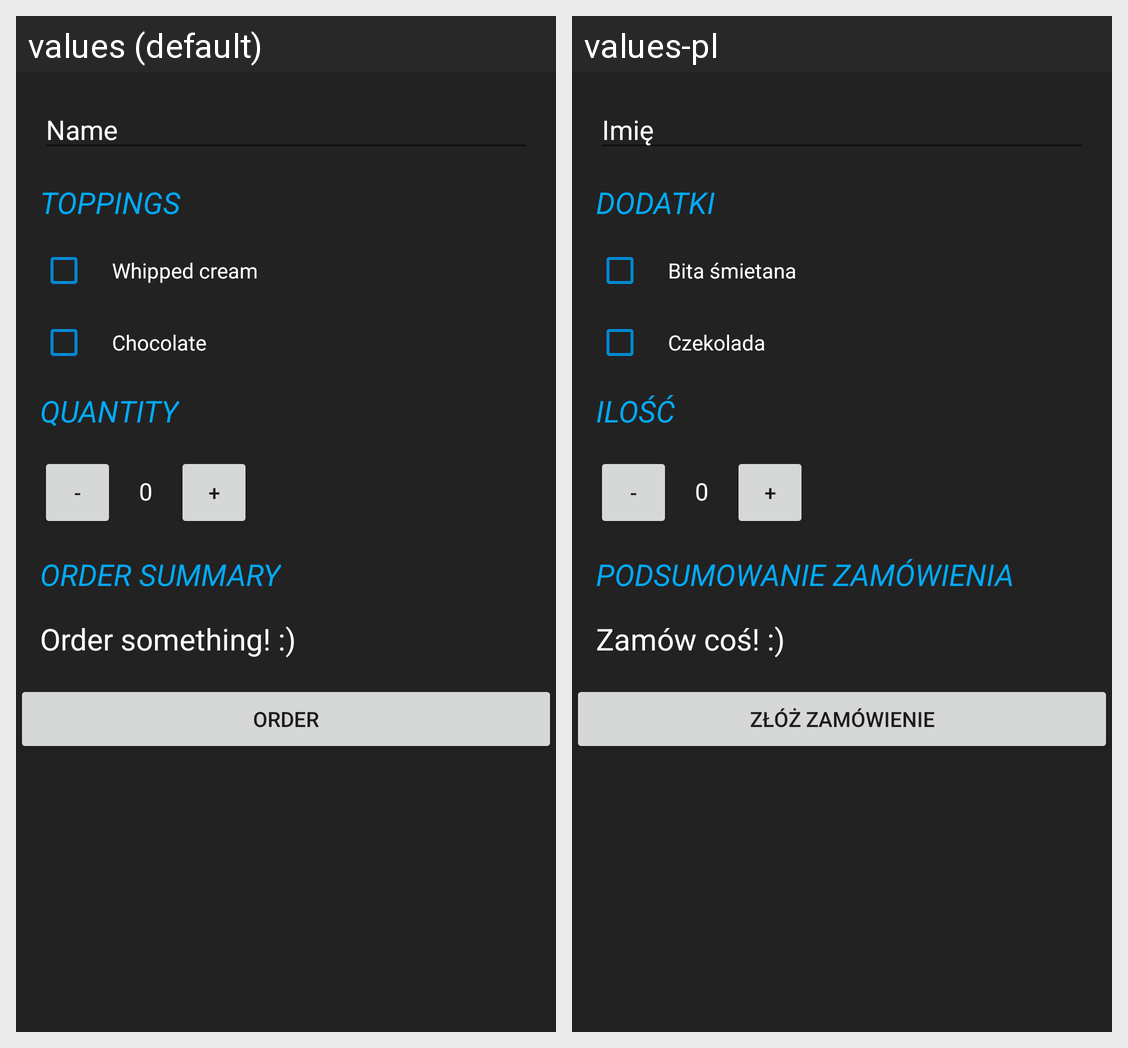

Locale-by-locale string values for the Android screen shown in this grid:
Android screen res/layout/activity_main.xml rendered under 2 locales, left to right: values (default), values-pl. Device: Nexus 5 (rendered at 1080×1920; each locale shown at half size, 540×960, under a caption strip naming it); theme AppTheme.
Strings drawn on this screen, with the default value and each locale's value (text and hints the layout hard-codes, and strings that could not be matched under every locale, appear in the picture but are not listed):

hint_name
  values: Name
  values-pl: Imię

toppings
  values: Toppings
  values-pl: Dodatki

whipped_cream
  values: Whipped cream
  values-pl: Bita śmietana

chocolate
  values: Chocolate
  values-pl: Czekolada

quantity
  values: Quantity
  values-pl: Ilość

order_summary
  values: Order summary
  values-pl: Podsumowanie zamówienia

order_something
  values: Order something! :)
  values-pl: Zamów coś! :)

order
  values: Order
  values-pl: Złóż zamówienie
